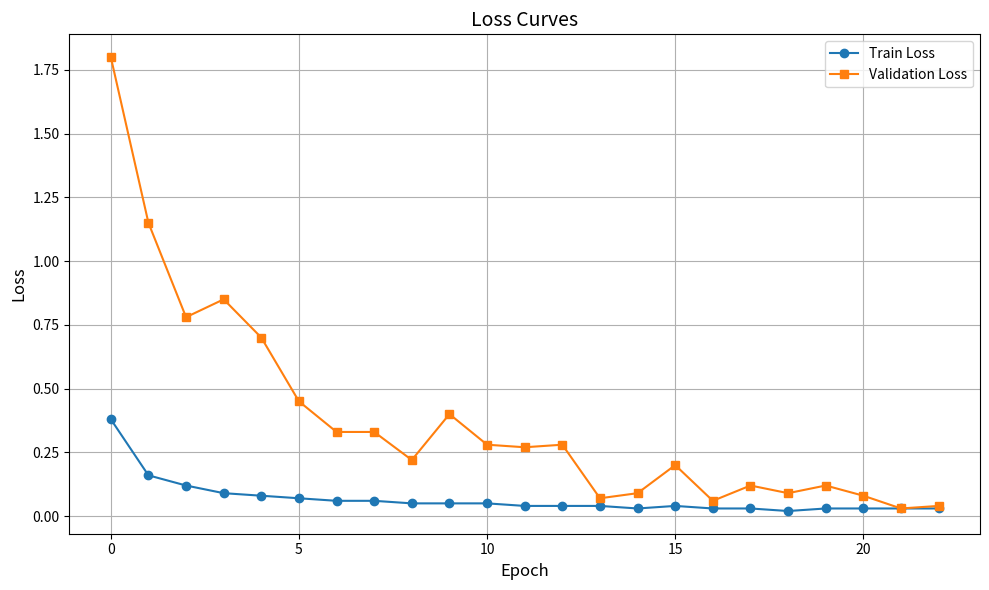

Reproduce this figure in Python.
import numpy as np
import matplotlib.pyplot as plt

# 샘플 데이터 (그래프의 값과 비슷하게 설정)
epochs = np.arange(0, 23)  # 0부터 22까지의 에폭
train_losses = [0.38, 0.16, 0.12, 0.09, 0.08, 0.07, 0.06, 0.06, 0.05, 0.05, 0.05, 0.04, 0.04, 0.04, 0.03, 0.04, 0.03, 0.03, 0.02, 0.03, 0.03, 0.03, 0.03]
val_losses = [1.8, 1.15, 0.78, 0.85, 0.70, 0.45, 0.33, 0.33, 0.22, 0.40, 0.28, 0.27, 0.28, 0.07, 0.09, 0.20, 0.06, 0.12, 0.09, 0.12, 0.08, 0.03, 0.04]

# 학습 곡선만 그리기
plt.figure(figsize=(10, 6))
plt.plot(epochs, train_losses, 'o-', color='#1f77b4', label='Train Loss')  # 파란색
plt.plot(epochs, val_losses, 's-', color='#ff7f0e', label='Validation Loss')  # 주황색

plt.title('Loss Curves', fontsize=14)
plt.xlabel('Epoch', fontsize=12)
plt.ylabel('Loss', fontsize=12)
plt.grid(True)
plt.legend()
plt.tight_layout()

# 파일로 저장
plt.savefig('loss_curves.png', dpi=300, bbox_inches='tight')

plt.show()